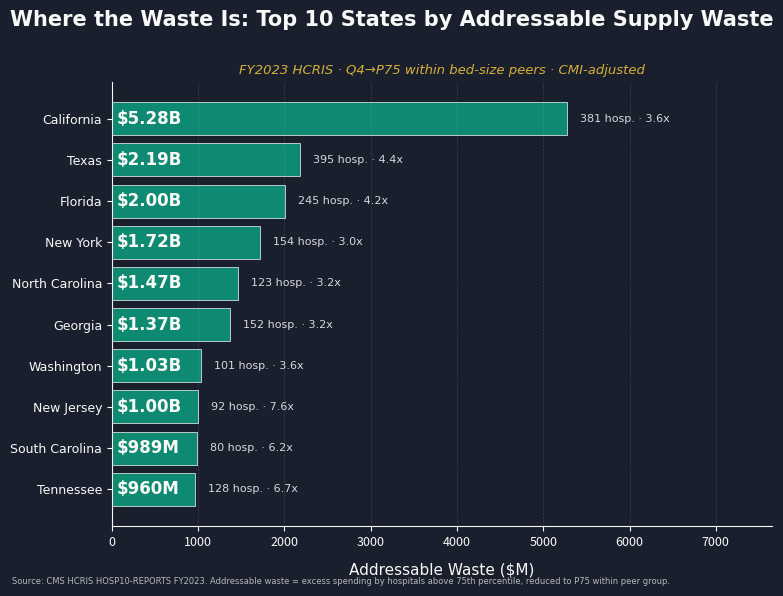

This chart was generated by the following Python code: (Note: this script raises an exception after producing the figure.)
import matplotlib.pyplot as plt
import matplotlib.patches as mpatches
import numpy as np
from pathlib import Path

# Brand colors from CLAUDE.md
NAVY = '#1A1F2E'
TEAL = '#0E8A72'
RED = '#B7182A'
GOLD = '#D4AF37'
WHITE = '#F8F8F6'

# Data: Top 10 states by addressable waste
states_data = [
    ('California', 5275, 381, 3.6),
    ('Texas', 2185, 395, 4.4),
    ('Florida', 2004, 245, 4.2),
    ('New York', 1715, 154, 3.0),
    ('North Carolina', 1468, 123, 3.2),
    ('Georgia', 1369, 152, 3.2),
    ('Washington', 1031, 101, 3.6),
    ('New Jersey', 1002, 92, 7.6),
    ('South Carolina', 989, 80, 6.2),
    ('Tennessee', 960, 128, 6.7),
]

# Reverse to have California at top when plotted
states_data = list(reversed(states_data))

states = [s[0] for s in states_data]
waste_millions = [s[1] for s in states_data]
hospital_counts = [s[2] for s in states_data]
ratios = [s[3] for s in states_data]

# Create figure with navy background
fig, ax = plt.subplots(figsize=(10, 6), dpi=100)
fig.patch.set_facecolor(NAVY)
ax.set_facecolor(NAVY)

# Create horizontal bars
y_positions = np.arange(len(states))
bars = ax.barh(y_positions, waste_millions, color=TEAL, edgecolor=WHITE, linewidth=0.5)

# Set up axes
ax.set_yticks(y_positions)
ax.set_yticklabels(states, color=WHITE, fontsize=11, fontfamily='DejaVu Sans')
ax.set_xlabel('Addressable Waste ($M)', color=WHITE, fontsize=11, fontfamily='DejaVu Sans', labelpad=10)
ax.set_xlim(0, max(waste_millions) * 1.45)  # Extra space for right-side annotations

# Style the axes
ax.spines['bottom'].set_color(WHITE)
ax.spines['top'].set_visible(False)
ax.spines['right'].set_visible(False)
ax.spines['left'].set_color(WHITE)
ax.tick_params(colors=WHITE, labelsize=9)
ax.grid(axis='x', color=WHITE, alpha=0.15, linestyle='--', linewidth=0.5)

# Add value labels INSIDE each bar (left-aligned, centered vertically)
for i, (bar, waste, hospitals, ratio) in enumerate(zip(bars, waste_millions, hospital_counts, ratios)):
    # Format: $X.XB or $X.XXB
    if waste >= 1000:
        label_text = f'${waste/1000:.2f}B'
    else:
        label_text = f'${waste:.0f}M'
    
    # Place label inside bar, left-aligned with 8px padding from left edge
    ax.text(50, bar.get_y() + bar.get_height()/2, label_text,
            ha='left', va='center',
            fontsize=12, fontweight='bold', color=WHITE, fontfamily='DejaVu Sans')
    
    # Place annotations to the RIGHT of bar
    # Format: "N hospitals · P75/P25 = X.Xx"
    annotation = f'{hospitals} hosp. · {ratio:.1f}x'
    
    # Position to right of bar with offset
    x_pos = bar.get_width() + 150
    ax.text(x_pos, bar.get_y() + bar.get_height()/2, annotation,
            ha='left', va='center',
            fontsize=8, color=WHITE, fontfamily='DejaVu Sans', alpha=0.85)

# Title and subtitle
fig.suptitle('Where the Waste Is: Top 10 States by Addressable Supply Waste',
             fontsize=15, fontweight='bold', color=WHITE, fontfamily='DejaVu Sans',
             y=0.98, x=0.5, ha='center')

ax.text(0.5, 1.04, 'FY2023 HCRIS · Q4→P75 within bed-size peers · CMI-adjusted',
        transform=ax.transAxes, ha='center', va='top',
        fontsize=9.5, color=GOLD, fontfamily='DejaVu Sans', style='italic')

# Footnote at bottom left
footnote = ('Source: CMS HCRIS HOSP10-REPORTS FY2023. Addressable waste = excess spending by hospitals '
            'above 75th percentile, reduced to P75 within peer group.')
fig.text(0.12, 0.02, footnote,
         ha='left', va='bottom',
         fontsize=6, color=WHITE, fontfamily='DejaVu Sans', alpha=0.7, wrap=True)

# Tight layout with bottom space for footnote
plt.subplots_adjust(left=0.22, right=0.88, top=0.86, bottom=0.12)

# Ensure output directory exists
output_dir = Path('/sessions/friendly-lucid-thompson/mnt/healthcare/issue_06/figures')
output_dir.mkdir(parents=True, exist_ok=True)

# Save at 150dpi
output_path = output_dir / 'chart7_state_ranking.png'
plt.savefig(str(output_path), dpi=150, facecolor=NAVY, edgecolor='none', bbox_inches=None)
print(f'✓ Chart saved to {output_path}')
print(f'  Output dimensions: {int(10*150)}×{int(6*150)} pixels')

plt.close(fig)
print('✓ Figure closed and memory freed')
